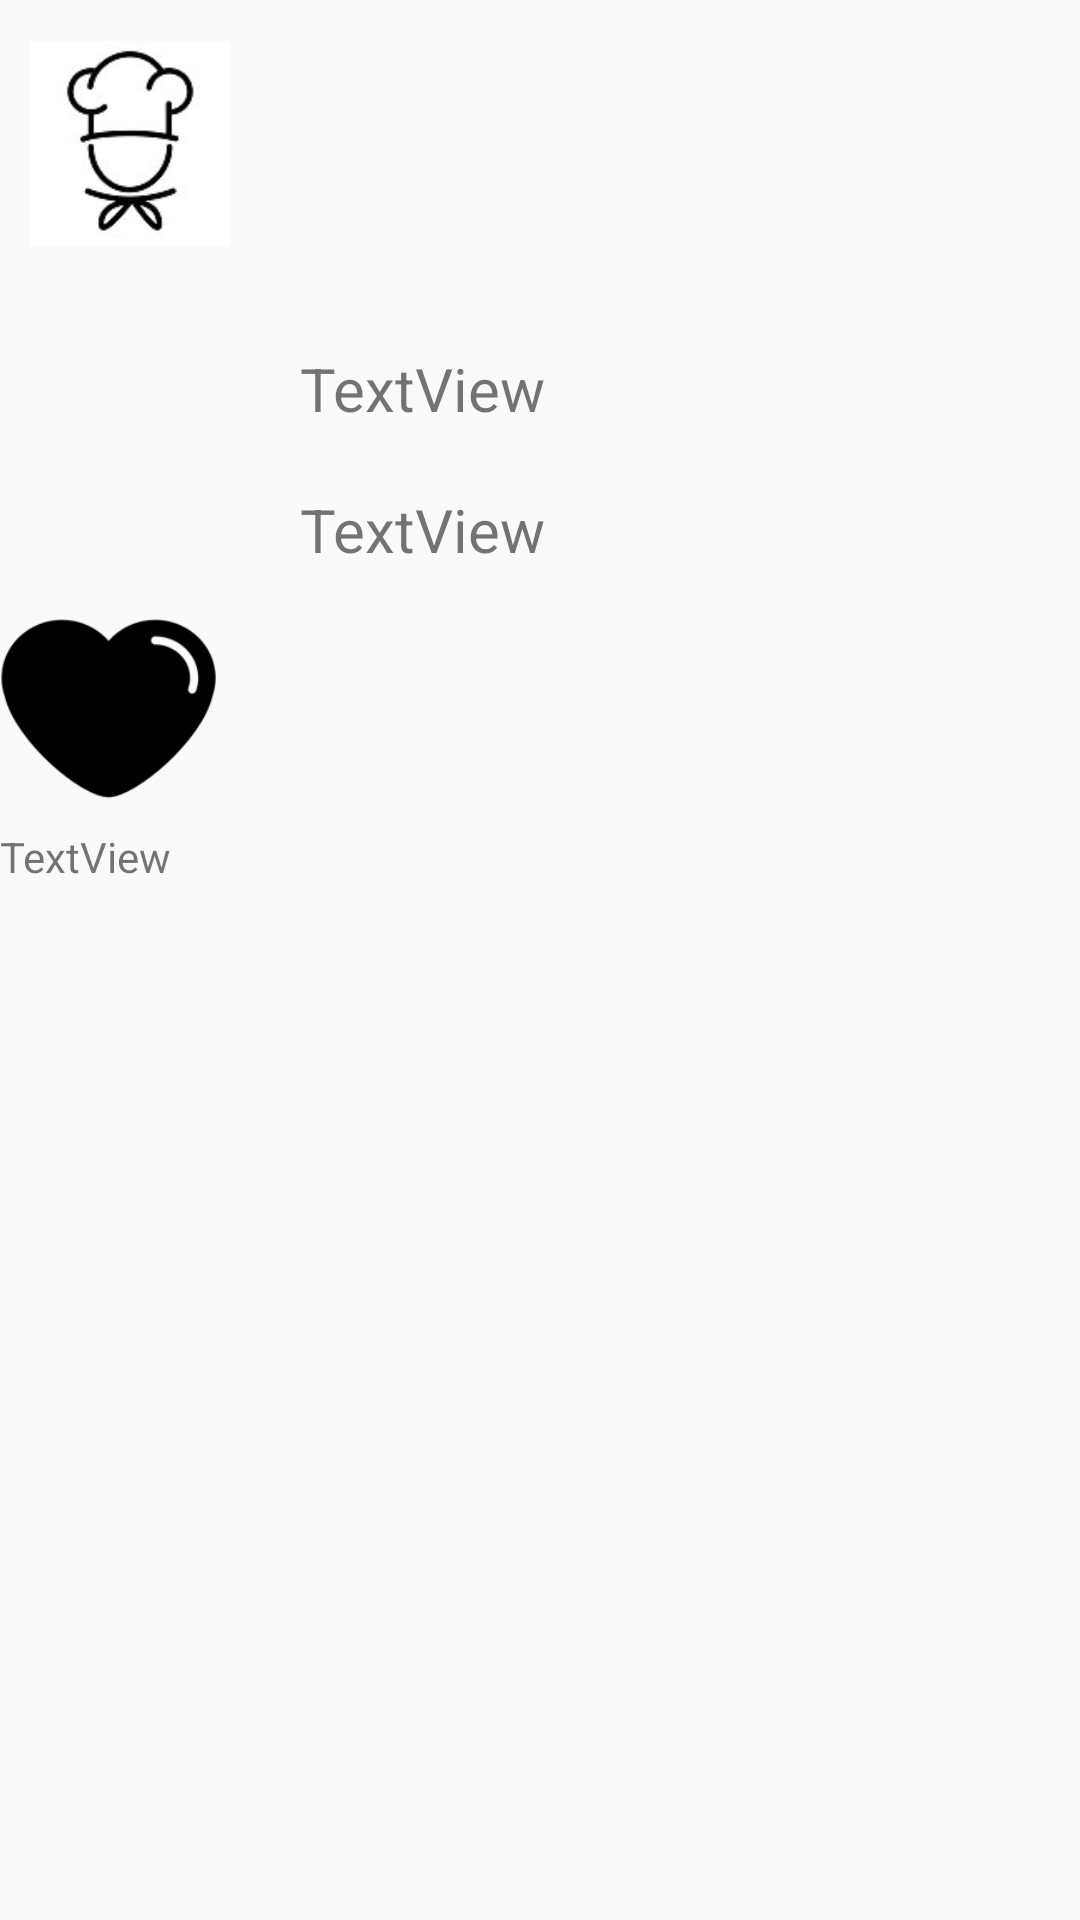

Produce the Android XML layout that renders to this screen, including the resource entries it uses.
<!-- AndroidManifest.xml: application theme AppTheme -->
<!-- res/layout/activity_user_info.xml -->
<?xml version="1.0" encoding="utf-8"?>
<LinearLayout xmlns:android="http://schemas.android.com/apk/res/android"
    xmlns:app="http://schemas.android.com/apk/res-auto"
    xmlns:tools="http://schemas.android.com/tools"
    android:layout_width="match_parent"
    android:layout_height="match_parent"
    android:orientation="vertical">
    <LinearLayout
        android:layout_width="match_parent"
        android:layout_height="wrap_content"
        android:orientation="vertical">
        <ImageView
            android:id="@+id/openDrawerView2"
            android:layout_width="67dp"
            android:layout_height="76dp"
            android:layout_gravity="center_vertical"
            android:layout_margin="10sp"
            android:src="@drawable/logo"
            tools:ignore="MissingConstraints" />
        <LinearLayout
            android:layout_width="match_parent"
            android:layout_height="wrap_content">
            <ImageView
                android:id="@+id/imgSignOut2"
                android:layout_width="100dp"
                android:layout_height="100dp"
                android:layout_gravity="center_vertical"
                android:src="@drawable/login1" />
            <LinearLayout
                android:layout_width="match_parent"
                android:layout_height="wrap_content"
                android:orientation="vertical">
                <TextView
                    android:id="@+id/nickname"
                    android:layout_width="match_parent"
                    android:layout_height="wrap_content"
                    android:text="TextView"
                    android:textSize="20dp"
                    android:layout_marginTop="20dp"/>
                <TextView
                    android:id="@+id/email"
                    android:layout_width="match_parent"
                    android:layout_height="wrap_content"
                    android:text="TextView"
                    android:textSize="20dp"
                    android:layout_marginTop="20dp"/>
            </LinearLayout>
        </LinearLayout>
        <LinearLayout
            android:layout_width="match_parent"
            android:layout_height="wrap_content"
            android:orientation="vertical">
            <ImageView
                android:id="@+id/imageView"
                android:layout_width="72dp"
                android:layout_height="80dp"
                app:srcCompat="@drawable/_1" />
            <TextView
                android:id="@+id/textView4"
                android:layout_width="308dp"
                android:layout_height="209dp"
                android:text="TextView"
                tools:layout_editor_absoluteX="53dp"
                tools:layout_editor_absoluteY="437dp"
                tools:ignore="MissingConstraints" />
        </LinearLayout>
    </LinearLayout>





    
    
    
    
    
    
    
    
    
    







</LinearLayout>
<!-- resources referenced by this layout -->
<resources>
  <!-- drawable _1: png bitmap (drawable, 3067 bytes) -->
  <!-- drawable logo: png bitmap (drawable-v24, 45215 bytes) -->
  <style name="AppTheme" parent="Theme.AppCompat.Light.DarkActionBar">
          
          <item name="colorPrimary">@color/gary</item>
          <item name="colorPrimaryDark">#009688</item>
          <item name="colorAccent">#000000</item>
      </style>
  <color name="gary">#5A5A5A</color>
</resources>
